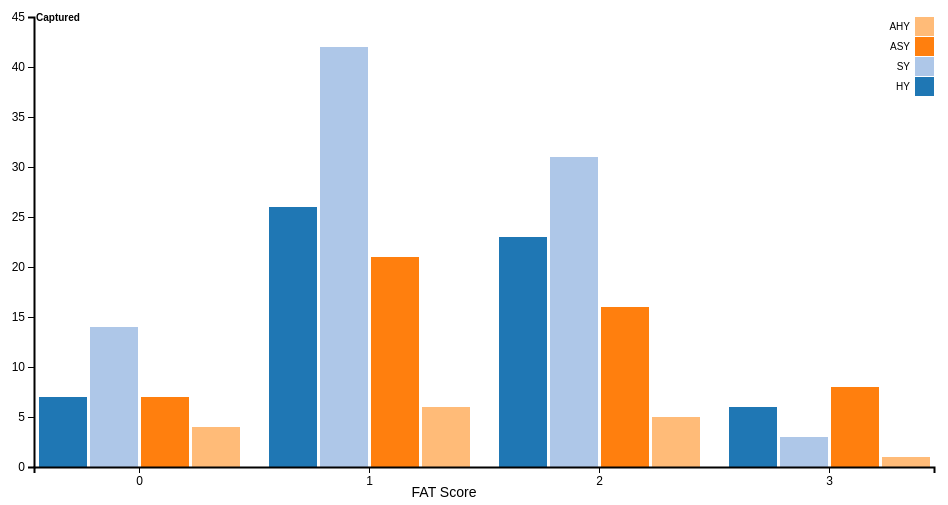
D3 v4 page, settled after 360 driven frames (6 s of simulated time); the page loaded 1 data file(s).


// ── Fat.js
//creates svg image and sets parameters, appends g group to svg and sets its parametersvar 
svg = d3.select("svg"),
    margin = {top: 20, right: 20, bottom: 30, left: 40},
    width = +svg.attr("width") - margin.left - margin.right,
    height = +svg.attr("height") - margin.top - margin.bottom,
    g = svg.append("g").attr("transform", "translate(" + margin.left + "," + margin.top + ")");

//creates scale for one group in bar chart
var x0 = d3.scaleBand()
    .rangeRound([0, width])
    .paddingInner(0.1);

//creates scale for x axis
var x1 = d3.scaleBand()
    .padding(0.05);

//creates linear scale for y axis
var y = d3.scaleLinear()
    .rangeRound([height, 0]);

//colour scale
var cat = d3.scaleOrdinal(d3.schemeCategory20);

var tempColor;

//creates tooltip and sets parameters
var tooltip = d3.select('body').append('div')
        .style('position', 'absolute')
        .style('padding', '0 10px')
        .style('background', 'white')
        .style('opacity', 0)

//imports data from csv file
d3.csv("2011fat.csv", function(d, i, columns) {
  //Puts all of the column headings (in the first row) into an array, calculates sum 
  //of all values in each column
  for (var i = 1, n = columns.length; i < n; ++i) d[columns[i]] = +d[columns[i]];
  return d;
}, function(error, data) {
  if (error) throw error;

  var keys = data.columns.slice(1);

//sets domains
  x0.domain(data.map(function(d) { return d.FAT; }));
  x1.domain(keys).rangeRound([0, x0.bandwidth()]);
  y.domain([0, d3.max(data, function(d) { return d3.max(keys, function(key) { return d[key]; }); })]).nice();

//appends g group, sets parameters, creates rectangles based on fat data,
//creates rectangles in groups based on headings array, fills rectangles based
//on colour scale and age
  g.append("g")
    .attr("width","100%")
    .attr("height","100%")
    .selectAll("g")
    .data(data)
    .enter().append("g")
      .attr("transform", function(d) { return "translate(" + x0(d.FAT) + ",0)"; })
    .selectAll("rect")
    .data(function(d) { return keys.map(function(key) { return {key: key, value: d[key]}; }); })
    .enter().append("rect")
      .attr("x", function(d) { return x1(d.key); })
      .attr("y", function(d) { return y(d.value); })
      .attr("width", x1.bandwidth())
      .attr("height", function(d) { return height - y(d.value); })
      .attr("fill", function(d) { return cat(d.key); })

      //on mouseover, displays tooltip information based on fat value
      .on('mouseover', function(d) {

        tooltip.transition()
            .style("visibility","visible")
            .style('opacity', .9)

        tooltip.html(d.value)
            .style('left', (d3.event.pageX - 15) + 'px')
            .style('top',  (d3.event.pageY - 20) + 'px')
            .style('background','lightsteelblue')

        //on tooltip, changes bar opacity and colour
        tempColor = this.style.fill;
        d3.select(this)
            .style('opacity', .5)
            .style('fill','coral')
    })

      //on mouseout, hides tooltip and returns bar colour to original
    .on('mouseout', function(d) {
        d3.select(this)
            .style('opacity', 1)
            .style('fill', tempColor)
            tooltip.transition().duration(1000).style("visibility","hidden")
            });

//creates and appends x axis to g group
  g.append("g")
      .attr("class", "axis")
      .attr("transform", "translate(0," + height + ")")
      .call(d3.axisBottom(x0));

    //appends axis title to svg image, sets parameters
      svg.append("text")
      .attr("font-family", "sans-serif")
      .attr("font-size", 14)
      .attr("transform",
            "translate(" + (width/2) + " ," +
                           (height + margin.top + 30) + ")")
      .style("text-anchor", "middle")
      .text("FAT Score");

//creates and appends y axis to g group, adjusts amount of ticks
//adds axis title to top of axis
  g.append("g")
      .attr("class", "axis")
      .call(d3.axisLeft(y).ticks(null, "s"))
    .append("text")
      .attr("x", 2)
      .attr("y", y(y.ticks().pop()) + 0.5)
      .attr("dy", "0.32em")
      .attr("fill", "#000")
      .attr("font-weight", "bold")
      .attr("text-anchor", "start")
      .text("Captured");

//creates legend variable and appends it to g group, sets parameters, amount of
//lines based on column headings array, reverses order of headings
  var legend = g.append("g")
      .attr("font-family", "sans-serif")
      .attr("font-size", 10)
      .attr("text-anchor", "end")
    .selectAll("g")
    .data(keys.slice().reverse())
    .enter().append("g")
      .attr("transform", function(d, i) { return "translate(0," + i * 20 + ")"; });

//appends rectangles to legend, colours based on colour scale
  legend.append("rect")
      .attr("x", width - 19)
      .attr("width", 19)
      .attr("height", 19)
      .attr("fill", cat);

//appends text (headings) to legend
  legend.append("text")
      .attr("x", width - 24)
      .attr("y", 9.5)
      .attr("dy", "0.32em")
      .text(function(d) { return d; });
});


### data: 2011fat.csv
FAT, HY, SY, ASY, AHY
0, 7, 14, 7, 4
1, 26, 42, 21, 6
2, 23, 31, 16, 5
3, 6, 3, 8, 1